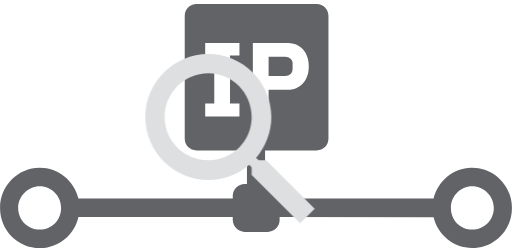
t = 0.00 s
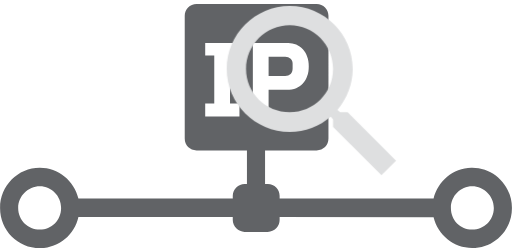
t = 0.75 s
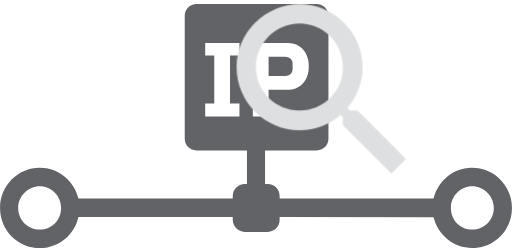
t = 1.25 s
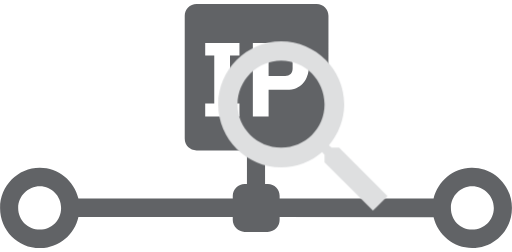
t = 2.00 s
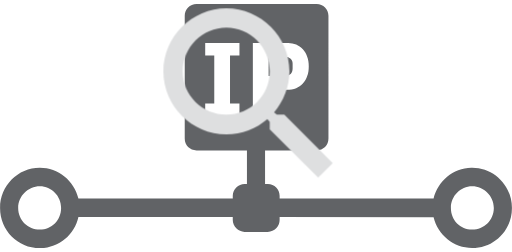
t = 2.75 s
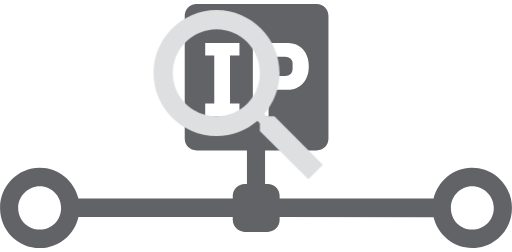
t = 3.25 s

The animated SVG that drew these frames (rendered in a browser with its animation timeline set to each time). Animation: 1 CSS @keyframes rule; one cycle of 4.00 s, repeats indefinitely.

<!--
  ~ SPDX-FileCopyrightText: 2024 SAP SE or an SAP affiliate company and Juno contributors
  ~ SPDX-License-Identifier: Apache-2.0
-->

<svg xmlns="http://www.w3.org/2000/svg" width="130" height="64" viewBox="0 0 130 64"><style>
@keyframes la-a0_t { 0% { transform: translate(29.9px,5.7px); animation-timing-function: cubic-bezier(.4,0,.6,1); } 25% { transform: translate(53.8px,-8.4px); animation-timing-function: cubic-bezier(.4,0,.6,1); } 50% { transform: translate(48.4px,2.5px); animation-timing-function: cubic-bezier(.4,0,.6,1); } 75% { transform: translate(32.3px,-7.2px); animation-timing-function: cubic-bezier(.4,0,.6,1); } 100% { transform: translate(29.9px,5.7px); } }
</style><defs></defs><g fill="none" fill-rule="evenodd" transform="translate(-872,-690)"><path fill="#616366" fill-rule="nonzero" d="M952.4 691c1.7 0 3 1.4 3 3v31.2c0 1.7-1.3 3-3 3h-13.1v8.5h.7c1.7 0 3 1.4 3 3v.7h39.1c1.1-4.4 4.9-7.7 9.6-7.8h.2c5.6 0 10.1 4.6 10.1 10.2c0 5.7-4.5 10.2-10.1 10.2c-4.7 0-8.7-3.3-9.8-7.8l-39.1-0.1v.8c0 1.6-1.3 3-3 3h-5.9c-1.6 0-3-1.4-3-3v-0.8h-39.2c-1 4.5-4.9 7.8-9.6 7.9h-0.2c-5.6 0-10.1-4.5-10.1-10.2c0-5.6 4.5-10.2 10.1-10.2c4.7 0 8.7 3.3 9.8 7.8h39.2v-0.7c0-1.6 1.4-3 3-3h.6v-8.5h-12.8c-1.7 0-3-1.3-3-3v-31.2c0-1.6 1.3-3 3-3h30.5Zm-70.3 46.3c-3 0-5.5 2.5-5.5 5.5c0 3.1 2.5 5.5 5.5 5.5c3 0 5.4-2.4 5.4-5.5c0-3-2.4-5.5-5.4-5.5Zm109.8 0c-3 0-5.4 2.5-5.4 5.5c0 3.1 2.4 5.5 5.4 5.5c3 0 5.5-2.4 5.5-5.5c0-3-2.5-5.5-5.5-5.5Zm-59.1-36.4h-8.7v3.2h2.3v12.2h-2.3v3.3h8.7v-3.3h-2.4v-12.2h2.4v-3.2Zm12 0h-8.6v18.7h4v-6.8h4.6c.9 0 1.7-0.1 2.4-0.4c.6-0.3 1.2-0.7 1.7-1.2c.5-0.6 .9-1.2 1.1-1.9c.3-0.7 .4-1.6 .4-2.5c0-0.8-0.1-1.6-0.4-2.4c-0.2-0.7-0.6-1.3-1.1-1.9c-0.5-0.5-1.1-0.9-1.7-1.2c-0.6-0.2-1.3-0.4-2-0.4h-0.4Zm-0.4 3.5c.6 0 1 .2 1.4 .5c.3 .3 .5 .6 .5 1.2v.2v1.1c0 .6-0.2 1.1-0.5 1.4c-0.4 .3-0.8 .5-1.4 .5h-4.2v-4.9h4.2Z"/></g><path fill="#dedfe0" d="M37.7 35h-1.9l-0.7-0.6c2.4-2.8 3.9-6.5 3.9-10.4c0-8.8-7.2-16-16-16c-8.8 0-16 7.2-16 16c0 8.8 7.2 16 16 16c3.9 0 7.6-1.5 10.4-3.9l.6 .7v1.9l12.3 12.3l3.7-3.7l-12.3-12.3Zm-14.7 0c-6.1 0-11.1-4.9-11.1-11c0-6.1 5-11.1 11.1-11.1c6.1 0 11 5 11 11.1c0 6.1-4.9 11-11 11Z" transform="translate(58.4,35.2) translate(-28.5,-29.5)" style="animation: 4s linear infinite both la-a0_t;"/></svg>